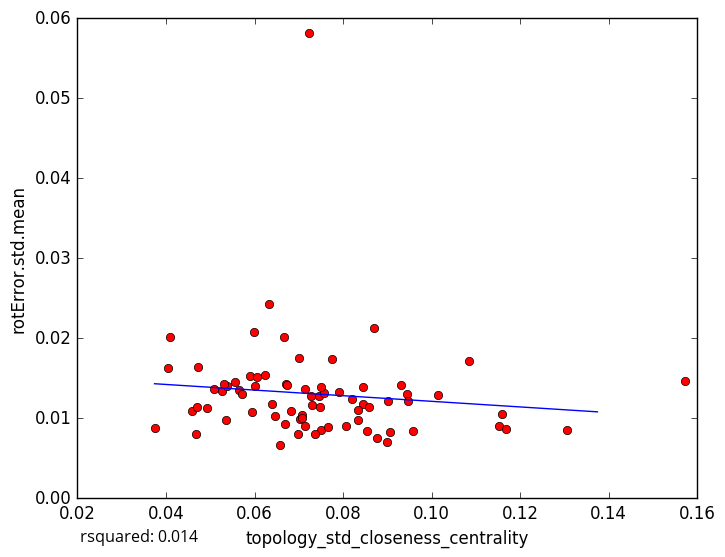

Source data for this figure (header and first rows):
topology_std_closeness_centrality, rotError.std.mean
0.05654, 0.01349
0.07492, 0.008483
0.07017, 0.009907
0.06577, 0.006665
0.1307, 0.008547
0.06241, 0.01545
0.08457, 0.01396
0.06702, 0.01424
0.06691, 0.009277
0.07655, 0.008864
0.06465, 0.01032
0.09052, 0.008312
0.09005, 0.0121
0.1152, 0.00903
0.08995, 0.007067
0.1169, 0.008627
0.05946, 0.01077
0.1571, 0.01464
0.05888, 0.01531
0.08538, 0.008361
0.06731, 0.01416
0.09451, 0.01301
0.0869, 0.02132
0.06396, 0.01184
0.1014, 0.0129
0.0845, 0.01174
0.1085, 0.01711
0.06655, 0.02013
0.03743, 0.008831
0.05364, 0.009799
0.0682, 0.01084
0.07456, 0.01274
0.04088, 0.02017
0.06333, 0.02424
0.05268, 0.01346
0.04721, 0.01643
0.09574, 0.008347
0.0509, 0.01364
0.05558, 0.01451
0.08344, 0.01109
0.04036, 0.01626
0.05377, 0.01399
0.07473, 0.01139
0.04683, 0.00808
0.07264, 0.0128
0.05302, 0.01425
0.07012, 0.01759
0.07573, 0.01318
0.09308, 0.01409
0.05707, 0.01301
0.08193, 0.01244
0.09471, 0.01217
0.04928, 0.01131
0.04593, 0.01086
0.07906, 0.01322
0.07512, 0.01385
0.07149, 0.00906
0.04701, 0.01139
0.07145, 0.0136
0.08585, 0.01146
... 18 more rows
